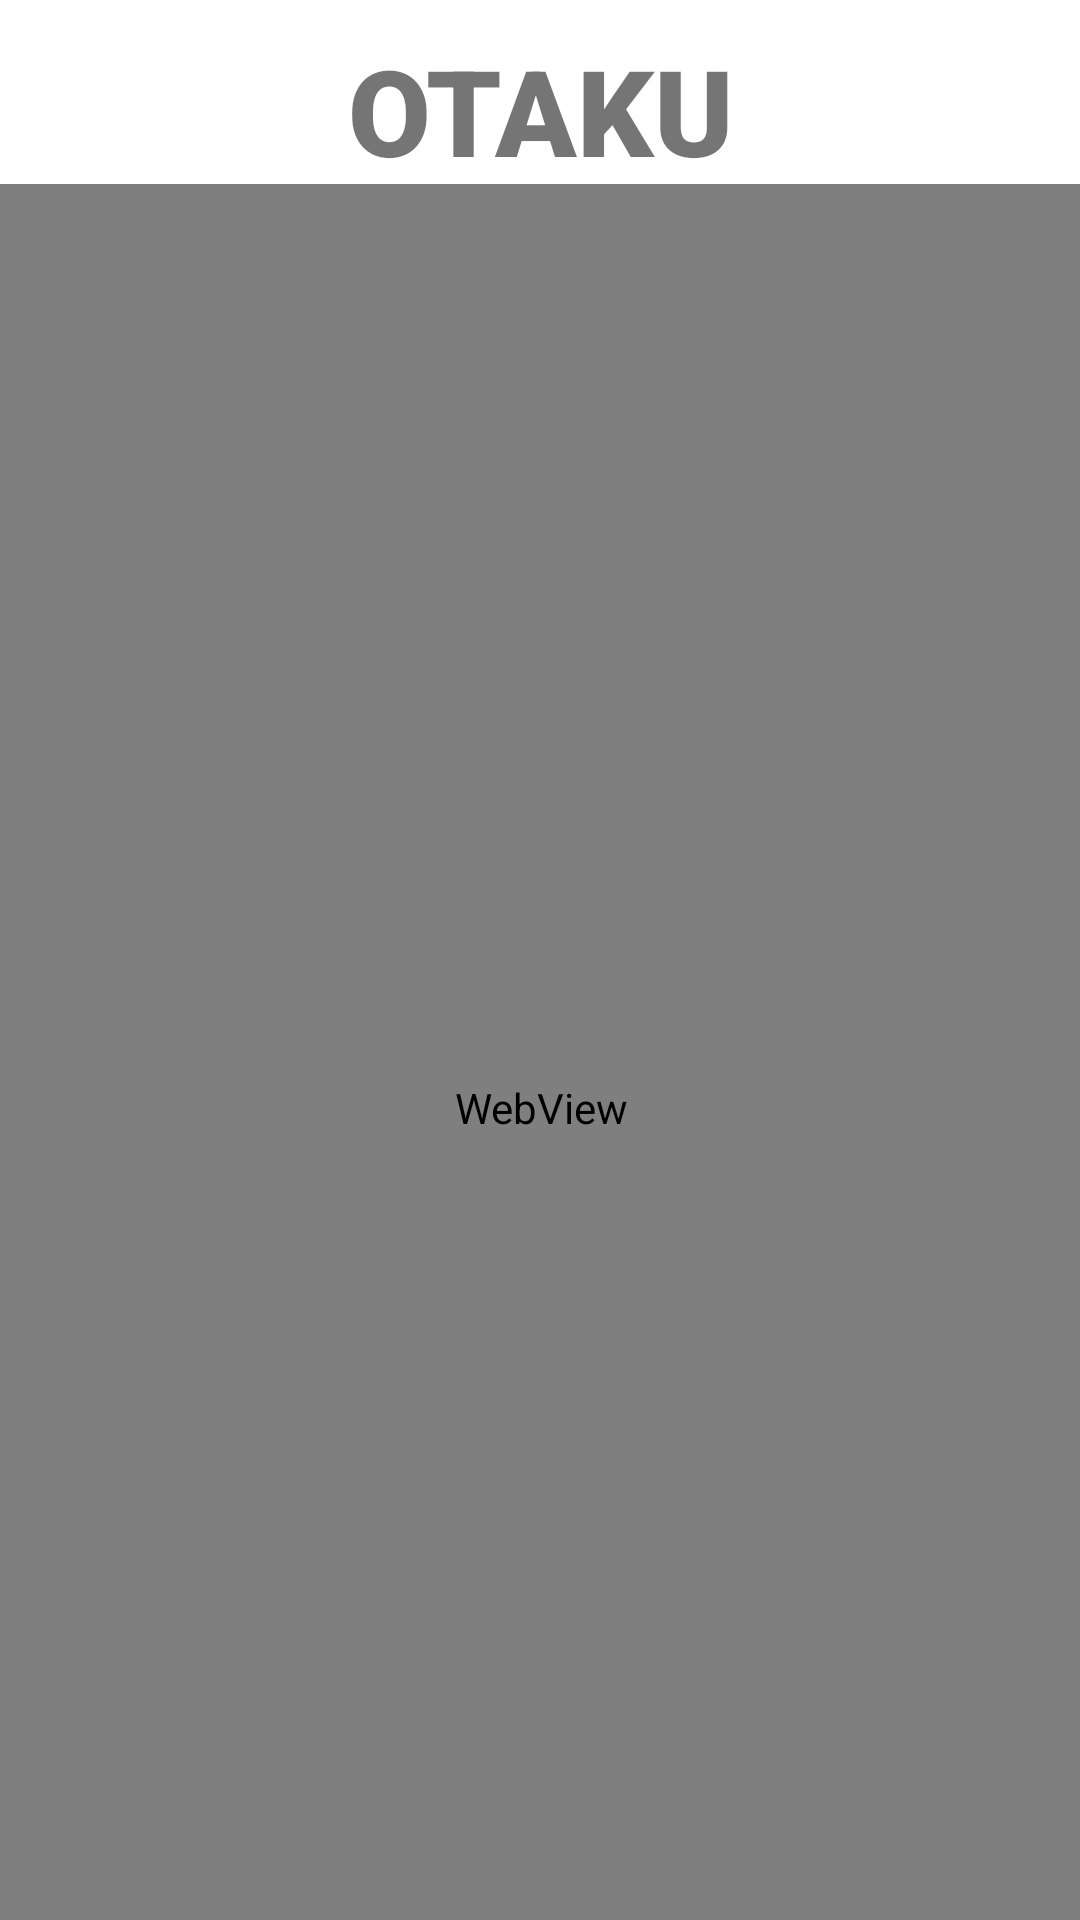

The Android layout XML behind this screen, and the referenced resources:
<!-- AndroidManifest.xml: application theme Theme.Otaku -->
<!-- res/layout/activity_cyberchat.xml -->
<?xml version="1.0" encoding="utf-8"?>
<androidx.constraintlayout.widget.ConstraintLayout xmlns:android="http://schemas.android.com/apk/res/android"
    xmlns:app="http://schemas.android.com/apk/res-auto"
    xmlns:tools="http://schemas.android.com/tools"
    android:layout_width="match_parent"
    android:layout_height="match_parent"
    tools:context=".cyberchat">

    <TextView
        android:id="@+id/banner"
        android:layout_width="wrap_content"
        android:layout_height="wrap_content"
        android:layout_marginTop="10dp"
        android:fontFamily="sans-serif-black"
        android:gravity="center_horizontal"
        android:text="@string/banner_msg"
        android:textAlignment="center"
        android:textSize="40sp"
        android:textStyle="bold"
        app:layout_constraintLeft_toLeftOf="parent"
        app:layout_constraintRight_toRightOf="parent"
        app:layout_constraintTop_toTopOf="parent" />

    <TextView
        android:id="@+id/banner_des"
        android:layout_width="wrap_content"
        android:layout_height="wrap_content"
        android:layout_marginTop="8sp"
        android:fontFamily="sans-serif-black"
        android:gravity="center_horizontal"
        android:text="@string/banner_des"
        android:textAlignment="center"
        android:textSize="20sp"
        android:textStyle="bold"
        app:layout_constraintLeft_toLeftOf="parent"
        app:layout_constraintRight_toRightOf="parent"
        app:layout_constraintTop_toBottomOf="@id/banner" />

    <WebView
        android:id="@+id/cyberchatwebview"
        android:layout_width="389dp"
        android:layout_height="616dp"
        app:layout_constraintBottom_toBottomOf="parent"
        app:layout_constraintEnd_toEndOf="parent"
        app:layout_constraintStart_toStartOf="parent"
        app:layout_constraintTop_toBottomOf="@+id/banner_des" />

</androidx.constraintlayout.widget.ConstraintLayout>
<!-- resources referenced by this layout -->
<resources>
  <string name="banner_des">The Online Learning Platform</string>
  <string name="banner_msg">OTAKU</string>
  <style name="Theme.Otaku" parent="Theme.MaterialComponents.DayNight.NoActionBar">
          
          <item name="colorPrimary">@color/teal_200</item>
          <item name="colorPrimaryVariant">@color/teal_700</item>
          <item name="colorOnPrimary">@color/white</item>
          
          <item name="colorSecondary">@color/teal_200</item>
          <item name="colorSecondaryVariant">@color/teal_700</item>
          <item name="colorOnSecondary">@color/black</item>
          
          <item name="android:statusBarColor" tools:targetApi="l">?attr/colorPrimaryVariant</item>
          
      </style>
  <!-- not gathered from this repository: default colours our renderer supplied (Android Studio template values) -->
  <color name="teal_200">#FF03DAC5</color>
  <color name="teal_700">#FF018786</color>
  <color name="black">#FF000000</color>
  <color name="white">#FFFFFFFF</color>
</resources>
